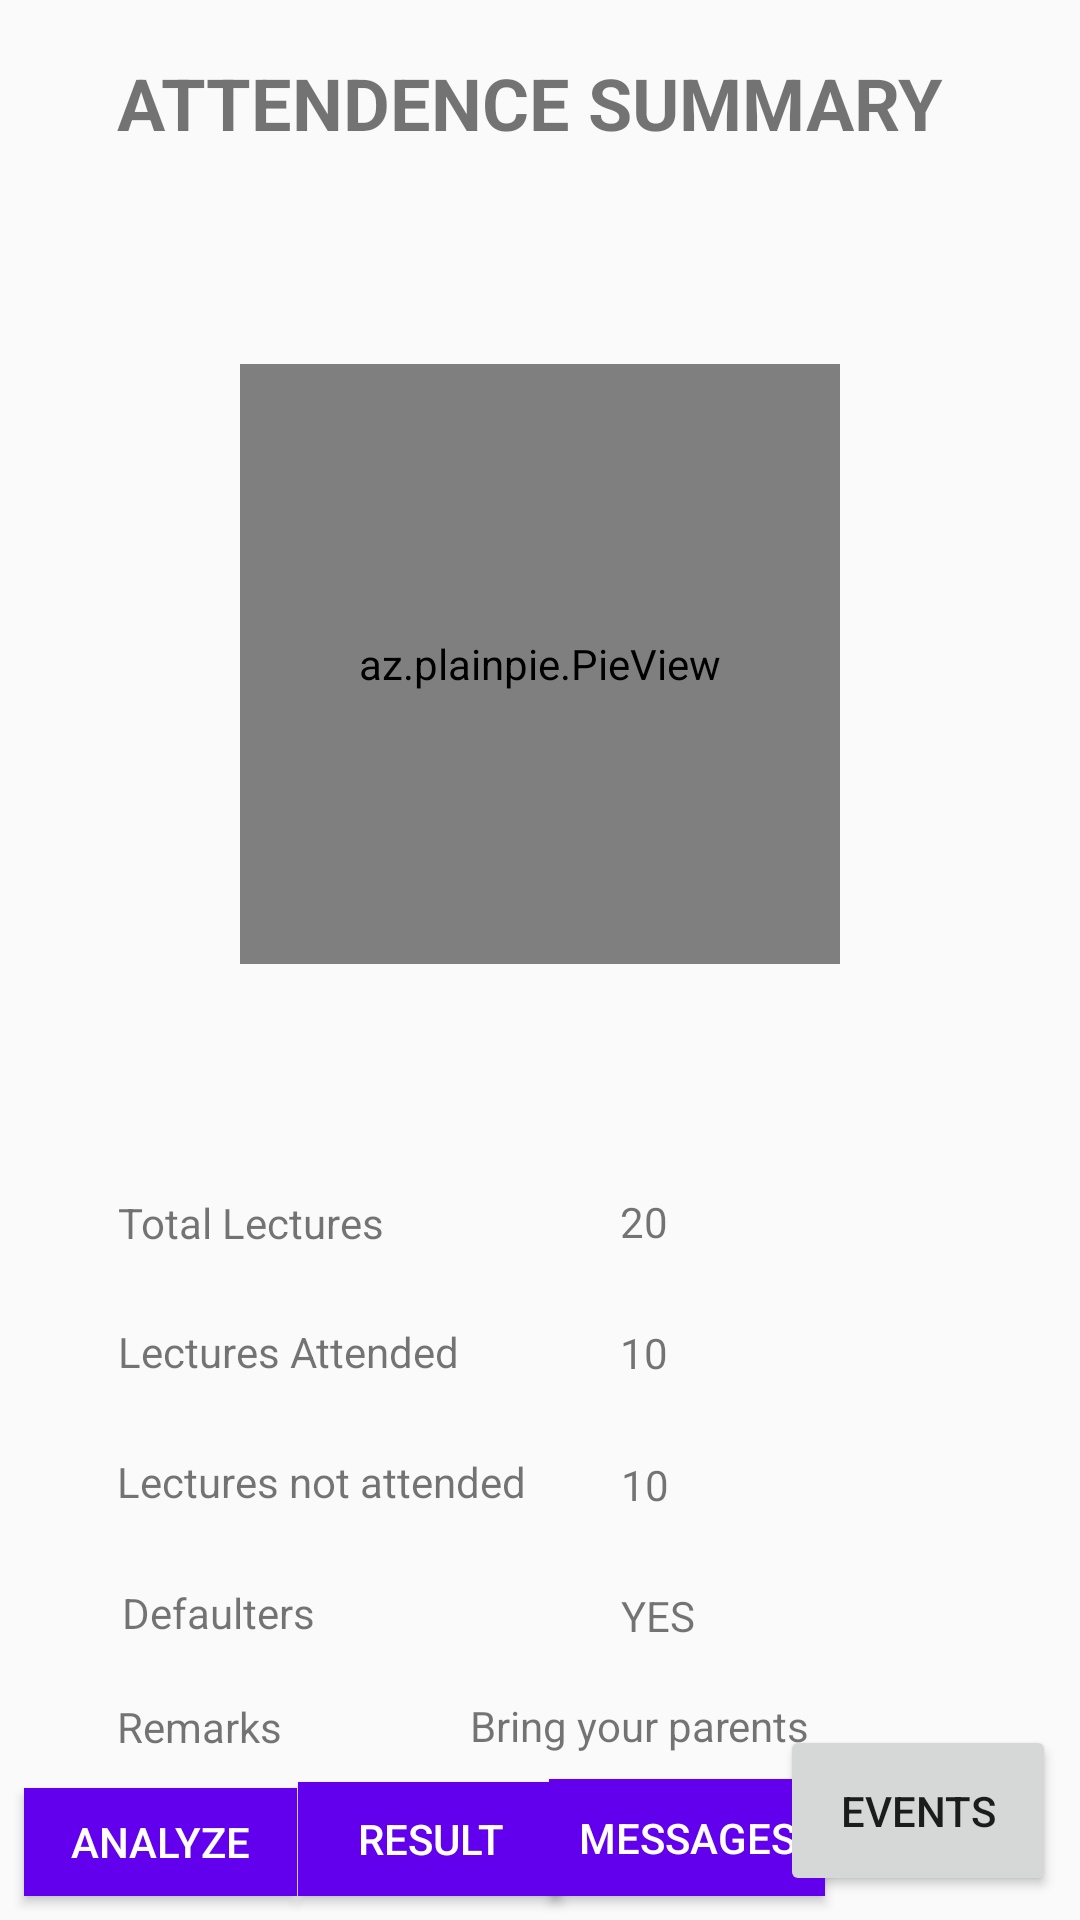

Android layout source for this screen:
<!-- AndroidManifest.xml: application theme AppTheme -->
<!-- res/layout/activity_main.xml -->
<?xml version="1.0" encoding="utf-8"?>
<android.support.constraint.ConstraintLayout xmlns:android="http://schemas.android.com/apk/res/android"
    xmlns:app="http://schemas.android.com/apk/res-auto"
    xmlns:plainpie="http://schemas.android.com/apk/res-auto"
    xmlns:tools="http://schemas.android.com/tools"
    android:layout_width="match_parent"
    android:layout_height="match_parent"
    tools:context="com.sourcey.materiallogindemo.MainActivity">

    <az.plainpie.PieView
        android:id="@+id/pieView"
        android:layout_width="200dp"
        android:layout_height="200dp"
        android:layout_marginBottom="8dp"
        android:layout_marginEnd="8dp"
        android:layout_marginStart="8dp"
        android:layout_marginTop="8dp"
        android:foregroundGravity="center"
        app:layout_constraintBottom_toBottomOf="parent"
        app:layout_constraintEnd_toEndOf="parent"
        app:layout_constraintStart_toStartOf="parent"
        app:layout_constraintTop_toTopOf="parent"
        app:layout_constraintVertical_bias="0.267"
        plainpie:inner_pie_padding="30"
        plainpie:inner_text_visibility="true"
        plainpie:percentage="1"
        plainpie:percentage_size="70" />

    <TextView
        android:id="@+id/textView"
        android:layout_width="282dp"
        android:layout_height="41dp"
        android:layout_marginBottom="8dp"
        android:layout_marginEnd="8dp"
        android:layout_marginStart="8dp"
        android:layout_marginTop="8dp"
        android:text="ATTENDENCE SUMMARY"
        android:textSize="24dp"

        android:textStyle="bold"
        app:layout_constraintBottom_toBottomOf="parent"
        app:layout_constraintEnd_toEndOf="parent"
        app:layout_constraintStart_toStartOf="parent"
        app:layout_constraintTop_toTopOf="parent"
        app:layout_constraintVertical_bias="0.017" />

    <TextView
        android:id="@+id/tot_lec"
        android:layout_width="117dp"
        android:layout_height="23dp"
        android:layout_marginBottom="8dp"
        android:layout_marginEnd="8dp"
        android:layout_marginStart="8dp"
        android:layout_marginTop="8dp"
        android:text="Total Lectures"
        app:layout_constraintBottom_toBottomOf="parent"
        app:layout_constraintEnd_toEndOf="parent"
        app:layout_constraintHorizontal_bias="0.138"
        app:layout_constraintStart_toStartOf="parent"
        app:layout_constraintTop_toTopOf="parent"
        app:layout_constraintVertical_bias="0.649" />

    <TextView
        android:id="@+id/lec_attd"
        android:layout_width="116dp"
        android:layout_height="20dp"
        android:layout_marginBottom="8dp"
        android:layout_marginEnd="8dp"
        android:layout_marginStart="8dp"
        android:layout_marginTop="8dp"
        android:text="Lectures Attended"
        app:layout_constraintBottom_toBottomOf="parent"
        app:layout_constraintEnd_toEndOf="parent"
        app:layout_constraintHorizontal_bias="0.138"
        app:layout_constraintStart_toStartOf="parent"
        app:layout_constraintTop_toTopOf="parent"
        app:layout_constraintVertical_bias="0.717" />

    <TextView
        android:id="@+id/lec_ntattd"
        android:layout_width="153dp"
        android:layout_height="16dp"
        android:layout_marginBottom="8dp"
        android:layout_marginEnd="8dp"
        android:layout_marginStart="8dp"
        android:layout_marginTop="8dp"
        android:text="Lectures not attended"
        app:layout_constraintBottom_toBottomOf="parent"
        app:layout_constraintEnd_toEndOf="parent"
        app:layout_constraintHorizontal_bias="0.162"
        app:layout_constraintStart_toStartOf="parent"
        app:layout_constraintTop_toTopOf="@+id/textView"
        app:layout_constraintVertical_bias="0.777" />

    <TextView
        android:id="@+id/def"
        android:layout_width="144dp"
        android:layout_height="18dp"
        android:layout_marginBottom="8dp"
        android:layout_marginEnd="8dp"
        android:layout_marginStart="8dp"
        android:layout_marginTop="8dp"
        android:text="Defaulters"
        app:layout_constraintBottom_toBottomOf="parent"
        app:layout_constraintEnd_toEndOf="parent"
        app:layout_constraintHorizontal_bias="0.163"
        app:layout_constraintStart_toStartOf="parent"
        app:layout_constraintTop_toTopOf="parent"
        app:layout_constraintVertical_bias="0.858" />

    <TextView
        android:id="@+id/rem"
        android:layout_width="147dp"
        android:layout_height="20dp"
        android:layout_marginBottom="8dp"
        android:layout_marginEnd="8dp"
        android:layout_marginStart="8dp"
        android:layout_marginTop="8dp"
        android:text="Remarks"
        app:layout_constraintBottom_toBottomOf="parent"
        app:layout_constraintEnd_toEndOf="parent"
        app:layout_constraintHorizontal_bias="0.158"
        app:layout_constraintStart_toStartOf="parent"
        app:layout_constraintTop_toTopOf="parent"
        app:layout_constraintVertical_bias="0.924" />

    <TextView
        android:id="@+id/tot_lec_val"
        android:layout_width="wrap_content"
        android:layout_height="wrap_content"
        android:layout_marginBottom="8dp"
        android:layout_marginEnd="8dp"
        android:layout_marginStart="8dp"
        android:layout_marginTop="8dp"
        android:text="20"
        app:layout_constraintBottom_toBottomOf="parent"
        app:layout_constraintEnd_toEndOf="parent"
        app:layout_constraintHorizontal_bias="0.606"
        app:layout_constraintStart_toStartOf="parent"
        app:layout_constraintTop_toTopOf="parent"
        app:layout_constraintVertical_bias="0.644" />

    <TextView
        android:id="@+id/lec_attd_val"
        android:layout_width="wrap_content"
        android:layout_height="wrap_content"
        android:layout_marginBottom="8dp"
        android:layout_marginEnd="8dp"
        android:layout_marginStart="8dp"
        android:layout_marginTop="8dp"
        android:text="10"
        app:layout_constraintBottom_toBottomOf="parent"
        app:layout_constraintEnd_toEndOf="parent"
        app:layout_constraintHorizontal_bias="0.606"
        app:layout_constraintStart_toStartOf="parent"
        app:layout_constraintTop_toTopOf="parent"
        app:layout_constraintVertical_bias="0.716" />

    <TextView
        android:id="@+id/lec_ntatt_val"
        android:layout_width="wrap_content"
        android:layout_height="wrap_content"
        android:layout_marginBottom="8dp"
        android:layout_marginEnd="8dp"
        android:layout_marginStart="8dp"
        android:layout_marginTop="8dp"
        android:text="10"
        app:layout_constraintBottom_toBottomOf="parent"
        app:layout_constraintEnd_toEndOf="parent"
        app:layout_constraintHorizontal_bias="0.607"
        app:layout_constraintStart_toStartOf="parent"
        app:layout_constraintTop_toTopOf="parent"
        app:layout_constraintVertical_bias="0.789" />

    <TextView
        android:id="@+id/def_val"
        android:layout_width="wrap_content"
        android:layout_height="wrap_content"
        android:layout_marginBottom="8dp"
        android:layout_marginEnd="8dp"
        android:layout_marginStart="8dp"
        android:layout_marginTop="8dp"
        android:text="YES"
        app:layout_constraintBottom_toBottomOf="parent"
        app:layout_constraintEnd_toEndOf="parent"
        app:layout_constraintHorizontal_bias="0.623"
        app:layout_constraintStart_toStartOf="parent"
        app:layout_constraintTop_toTopOf="parent"
        app:layout_constraintVertical_bias="0.861" />

    <TextView
        android:id="@+id/rem_val"
        android:layout_width="wrap_content"
        android:layout_height="wrap_content"
        android:layout_marginBottom="8dp"
        android:layout_marginEnd="8dp"
        android:layout_marginStart="8dp"
        android:layout_marginTop="8dp"
        android:text="Bring your parents"
        app:layout_constraintBottom_toBottomOf="parent"
        app:layout_constraintEnd_toEndOf="parent"
        app:layout_constraintHorizontal_bias="0.644"
        app:layout_constraintStart_toStartOf="parent"
        app:layout_constraintTop_toTopOf="parent"
        app:layout_constraintVertical_bias="0.922" />

    <Button
        android:id="@+id/button"
        android:layout_width="91dp"
        android:layout_height="36dp"
        android:layout_marginBottom="8dp"
        android:layout_marginEnd="8dp"
        android:layout_marginStart="8dp"
        android:layout_marginTop="8dp"
        android:background="@color/colorPrimary"
        android:text="Analyze"
        android:textColor="#ffffff"
        app:layout_constraintBottom_toBottomOf="parent"
        app:layout_constraintEnd_toEndOf="parent"
        app:layout_constraintHorizontal_bias="0.0"
        app:layout_constraintStart_toStartOf="parent"
        app:layout_constraintTop_toTopOf="parent"
        app:layout_constraintVertical_bias="1.0" />

    <Button
        android:id="@+id/button2"
        android:layout_width="wrap_content"
        android:layout_height="38dp"
        android:layout_marginBottom="8dp"
        android:layout_marginEnd="8dp"
        android:layout_marginStart="8dp"
        android:layout_marginTop="8dp"
        android:background="@color/colorPrimary"
        android:text="Result"
        android:textColor="#ffffff"
        app:layout_constraintBottom_toBottomOf="parent"
        app:layout_constraintEnd_toEndOf="parent"
        app:layout_constraintHorizontal_bias="0.357"
        app:layout_constraintStart_toStartOf="parent"
        app:layout_constraintTop_toTopOf="parent"
        app:layout_constraintVertical_bias="1.0" />

    <Button
        android:id="@+id/button3"
        android:layout_width="92dp"
        android:layout_height="39dp"
        android:layout_marginBottom="8dp"
        android:layout_marginEnd="8dp"
        android:layout_marginStart="8dp"
        android:layout_marginTop="8dp"
        android:background="@color/colorPrimary"
        android:text="Messages"
        android:textColor="#ffffff"
        app:layout_constraintBottom_toBottomOf="parent"
        app:layout_constraintEnd_toEndOf="parent"
        app:layout_constraintHorizontal_bias="0.695"
        app:layout_constraintStart_toStartOf="parent"
        app:layout_constraintTop_toTopOf="parent"
        app:layout_constraintVertical_bias="1.0" />

    <Button
        android:id="@+id/button4"
        android:layout_width="92dp"
        android:layout_height="57dp"
        android:layout_marginBottom="8dp"
        android:layout_marginEnd="8dp"
        android:layout_marginStart="8dp"
        android:layout_marginTop="8dp"
        android:text="Events"
        app:layout_constraintBottom_toBottomOf="parent"
        app:layout_constraintEnd_toEndOf="parent"
        app:layout_constraintHorizontal_bias="1.0"
        app:layout_constraintStart_toStartOf="parent"
        app:layout_constraintTop_toTopOf="parent"
        app:layout_constraintVertical_bias="1.0" />


</android.support.constraint.ConstraintLayout>
<!-- resources referenced by this layout -->
<resources>
  <style name="AppTheme" parent="Theme.AppCompat.Light.DarkActionBar">
          <item name="android:windowContentTransitions">true</item>
          <item name="android:windowAllowEnterTransitionOverlap">true</item>
          <item name="android:windowAllowReturnTransitionOverlap">true</item>
          <item name="android:windowSharedElementEnterTransition">@android:transition/move</item>
          <item name="android:windowSharedElementExitTransition">@android:transition/move</item>
      </style>
  <!-- not gathered from this repository: default colours our renderer supplied (Android Studio template values) -->
  <color name="colorPrimary">#FF6200EE</color>
</resources>
